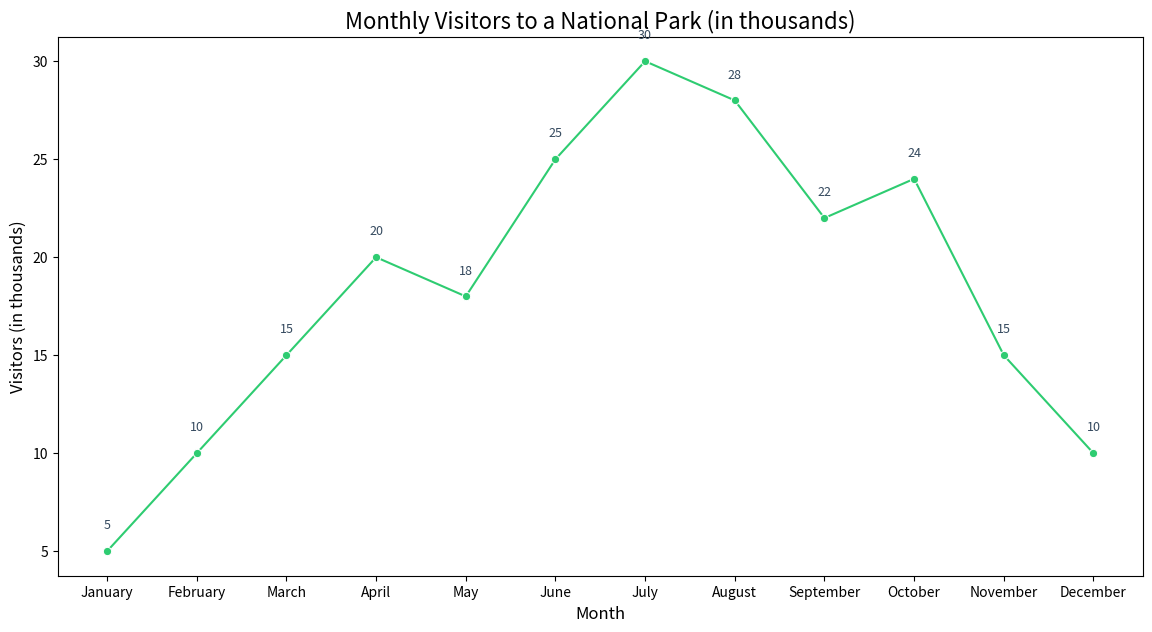

Write the Python code that produced this figure.

import pandas as pd
import seaborn as sns
import matplotlib.pyplot as plt

# Create a DataFrame for the table data
data = {
    'Month': ['January', 'February', 'March', 'April', 'May', 'June', 'July', 'August',
              'September', 'October', 'November', 'December'],
    'Visitors': [5, 10, 15, 20, 18, 25, 30, 28, 22, 24, 15, 10]
}

df = pd.DataFrame(data)

# Convert 'Month' to a category so it can be properly sorted on the plot
month_order = ['January', 'February', 'March', 'April', 'May', 'June',
               'July', 'August', 'September', 'October', 'November', 'December']
df['Month'] = pd.Categorical(df['Month'], categories=month_order, ordered=True)

# Set up the size of the figure
plt.figure(figsize=(14, 7))

# Create the line chart using seaborn
lineplot = sns.lineplot(x='Month', y='Visitors', data=df, color="#2ecc71", marker='o')

# Annotate each point on the line chart
for i in range(df.shape[0]):
    plt.text(df['Month'][i], df['Visitors'][i] + 1, f"{df['Visitors'][i]}", 
             ha='center', va='bottom', fontsize=9, color='#34495e')

# Set the title and labels
plt.title('Monthly Visitors to a National Park (in thousands)', fontsize=16)
plt.xlabel('Month', fontsize=12)
plt.ylabel('Visitors (in thousands)', fontsize=12)

# Show the final plot
plt.show()
